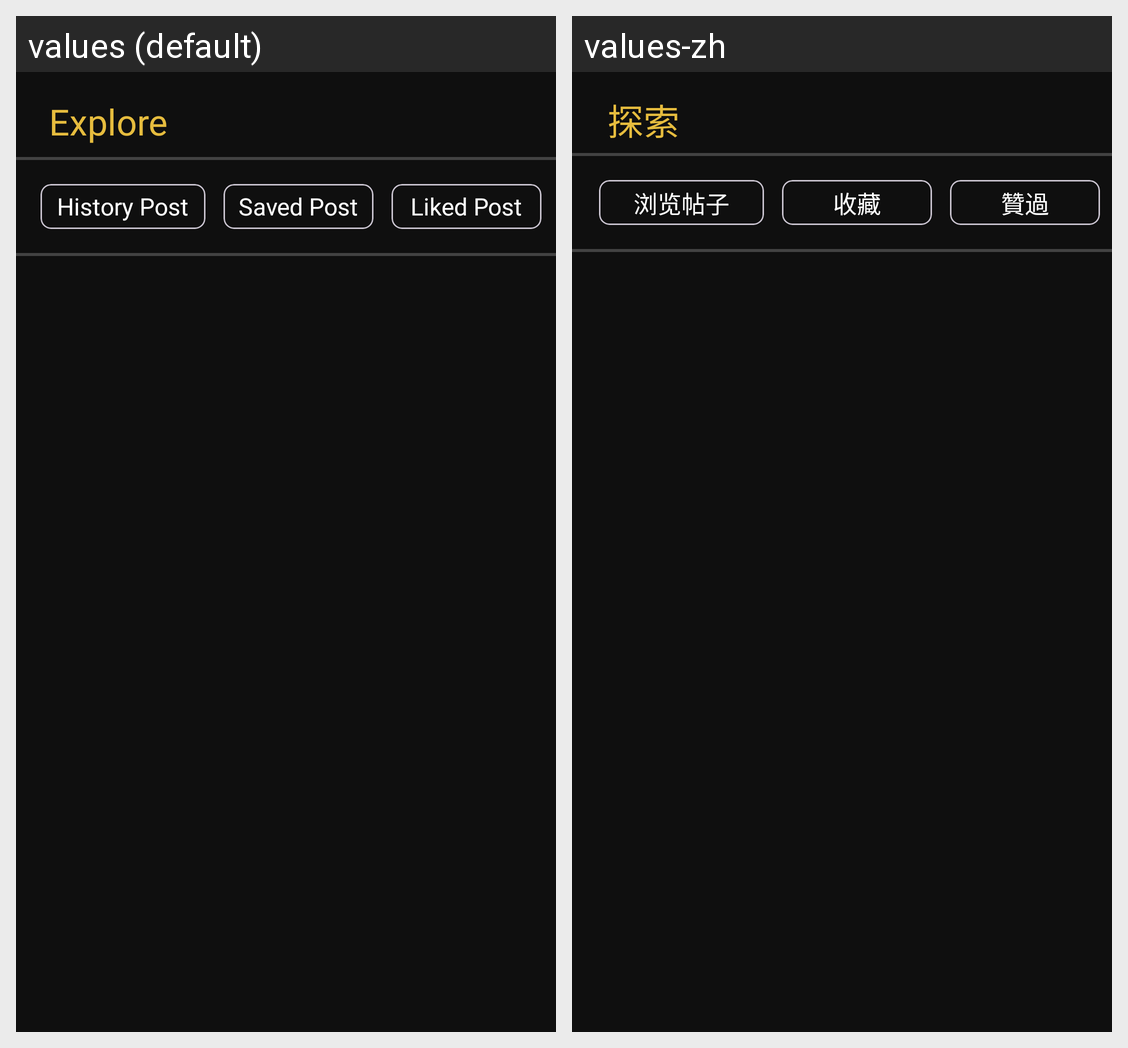

This grid shows one Android layout under two languages. Give, for every string resource on the screen, its name, the default text and each shown locale's text.
Android screen res/layout/fragment_history_post.xml rendered under 2 locales, left to right: values (default), values-zh. Device: Nexus 5 (rendered at 1080×1920; each locale shown at half size, 540×960, under a caption strip naming it); theme Theme.FYP.
Strings drawn on this screen, with the default value and each locale's value (text and hints the layout hard-codes, and strings that could not be matched under every locale, appear in the picture but are not listed):

explore
  values: Explore
  values-zh: 探索

history_post
  values: History Post
  values-zh: 浏览帖子

saved_post
  values: Saved Post
  values-zh: 收藏

liked_post
  values: Liked Post
  values-zh: 贊過
